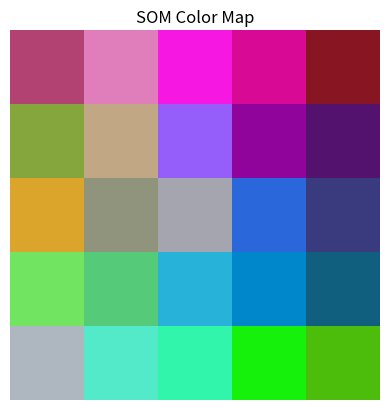

This chart was generated by the following Python code:
import numpy as np


class SOM:
    def __init__(self, input_dimensions, output_dimensions, alpha=0.1, sigma=1.0):
        self.input_dimensions = input_dimensions
        self.output_dimensions = output_dimensions
        self.alpha = alpha
        self.sigma = sigma
        self.weights = np.random.rand(output_dimensions[0], output_dimensions[1], input_dimensions)
        self.qError = 0

    def train(self, data, epochs):
        for epoch in range(epochs):
            for x in data:
                best_matching_unit = self.find_best_matching_unit(x)
                self.update_weights(x, best_matching_unit, epoch, len(data))

    def find_best_matching_unit(self, x):
        min_dist = float('inf')
        best_matching_unit = np.array([0, 0])
        for i in range(self.output_dimensions[0]):
            for j in range(self.output_dimensions[1]):
                dist = np.linalg.norm(x - self.weights[i, j])
                if dist < min_dist:
                    min_dist = dist
                    best_matching_unit = np.array([i, j])
        self.qError += min_dist
        return best_matching_unit

    def update_weights(self, x, best_matching_unit, epoch, num_samples):
        lr = self.alpha * (1 - epoch / num_samples)
        sigma = self.sigma * (1 - epoch / num_samples)
        for i in range(self.output_dimensions[0]):
            for j in range(self.output_dimensions[1]):
                dist = np.linalg.norm(best_matching_unit - np.array([i, j]))
                influence = np.exp(-dist ** 2 / (2 * sigma ** 2))
                self.weights[i, j] += lr * influence * (x - self.weights[i, j])


# Usage example
data = np.random.rand(100, 3)   # 100 samples with three features (RGB colors)
som = SOM(input_dimensions=3, output_dimensions=(5, 5))
som.train(data, epochs=100)

# Creating a color map based on the order of input samples
color_map = np.empty((5, 5, 3))
for i, x in enumerate(data):
    bmu = som.find_best_matching_unit(x)
    color_map[bmu[0], bmu[1]] = x

# Plotting the color map
import matplotlib.pyplot as plt

plt.imshow(color_map)
plt.title('SOM Color Map')
plt.axis('off')
plt.show()
